Run: headless pygame with SDL's dummy video driver; simulated clock (each Clock.tick advances the game by its frame time, no real sleeping); random seed 0; keys injected as events and as key.get_pressed() state; no mouse input.
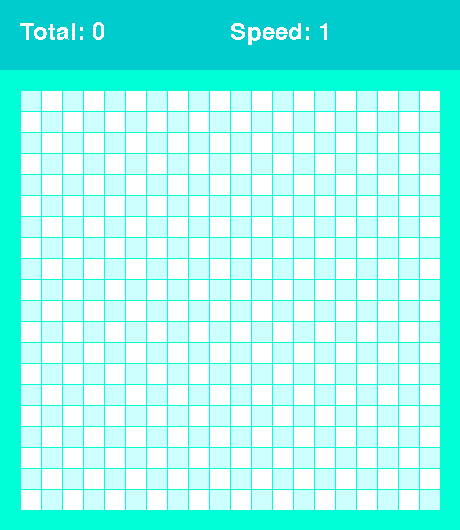
Frame 1 of 1 · flips 1–60 · no input (game ended)

The pygame program that drew these frames:

import pygame
import sys
import random

pygame.init()

RED = (230, 0, 0)
BLUE = (205, 255, 255)
WHITE = (255, 255, 255)
FRAME_COLOR = (0, 255, 215)
SIZE_BLOCK = 20
COUNT_BLOCKS = 20
MARGIN = 1
HEADER_MARGIN = 70
HEADER_COLOR = (0, 204, 205)
SNAKE_COLOR = (0, 240, 15)

size = [SIZE_BLOCK * COUNT_BLOCKS + 2 * SIZE_BLOCK + MARGIN * COUNT_BLOCKS,
        SIZE_BLOCK * COUNT_BLOCKS + 2 * SIZE_BLOCK + MARGIN * COUNT_BLOCKS + HEADER_MARGIN]

screen = pygame.display.set_mode(size)  # создаем окно размером size
pygame.display.set_caption('Snake')  # создание заголовка
timer = pygame.time.Clock()
courier = pygame.font.SysFont('courier', 36)      # шрифт


class SnakeBlock:
    def __init__(self, x, y):
        self.x = x
        self.y = y

    def is_inside(self):
        return 0 <= self.x < COUNT_BLOCKS and 0 <= self.y < COUNT_BLOCKS

    def __eq__(self, other):
        return isinstance(other, SnakeBlock) and self.x == other.x and self.y == other.y


def get_random_empty_block():
    x = random.randint(0, COUNT_BLOCKS - 1)
    y = random.randint(0, COUNT_BLOCKS - 1)
    empty_block = SnakeBlock(x, y)
    while empty_block in snake_blocks:
        empty_block.x = random.randint(0, COUNT_BLOCKS - 1)
        empty_block.x = random.randint(0, COUNT_BLOCKS - 1)
    return empty_block


def draw_block(color, row, column):
    pygame.draw.rect(screen, color, [SIZE_BLOCK + column * SIZE_BLOCK + MARGIN * (column + 1),
                                     HEADER_MARGIN + SIZE_BLOCK + row * SIZE_BLOCK + MARGIN * (row + 1), SIZE_BLOCK,
                                     SIZE_BLOCK])


snake_blocks = [SnakeBlock(9, 8), SnakeBlock(9, 9), SnakeBlock(9, 10)]

total = 0
apple = get_random_empty_block()
d_row = buf_row = 0
d_col = buf_col = 1
speed = 1

while True:
    for event in pygame.event.get():  # получаем все события которые к нам приходят
        if event.type == pygame.QUIT:
            pygame.quit()  # закрытие окна
        elif event.type == pygame.KEYDOWN:
            if event.key == pygame.K_UP and d_col != 0:
                buf_row = -1
                buf_col = 0
            elif event.key == pygame.K_DOWN and d_col != 0:
                buf_row = 1
                buf_col = 0
            elif event.key == pygame.K_LEFT and d_row != 0:
                buf_row = 0
                buf_col = -1
            elif event.key == pygame.K_RIGHT and d_row != 0:
                buf_row = 0
                buf_col = 1

    screen.fill(FRAME_COLOR)  # заливка экрана
    pygame.draw.rect(screen, HEADER_COLOR, [0, 0, size[0], HEADER_MARGIN])

    text_total = courier.render(f"Total: {total}", 0, WHITE)
    text_speed = courier.render(f"Speed: {speed}", 0, WHITE)
    screen.blit(text_total, (SIZE_BLOCK, SIZE_BLOCK))
    screen.blit(text_speed, (SIZE_BLOCK + 210, SIZE_BLOCK))

    for row in range(COUNT_BLOCKS):
        for column in range(COUNT_BLOCKS):
            if (row + column) % 2 == 0:
                color = BLUE
            else:
                color = WHITE
            draw_block(color, row, column)  # рисуем квдратики на игровом поле

    head = snake_blocks[-1]
    if not head.is_inside():
        print('crash')
        pygame.quit()
        sys.exit()

    draw_block(RED, apple.x, apple.y)
    for block in snake_blocks:
        draw_block(SNAKE_COLOR, block.x, block.y)

    pygame.display.flip()  # метод применяет все что нарисовано на экране

    if apple == head:
        total += 1
        speed = total // 2 + 1
        snake_blocks.append(apple)
        apple = get_random_empty_block()

    d_row = buf_row
    d_col = buf_col
    new_head = SnakeBlock(head.x + d_row, head.y + d_col)

    if new_head in snake_blocks:
        print("crash your self")
        pygame.quit()
        sys.exit()

    snake_blocks.append(new_head)
    snake_blocks.pop(0)

    timer.tick(speed)
